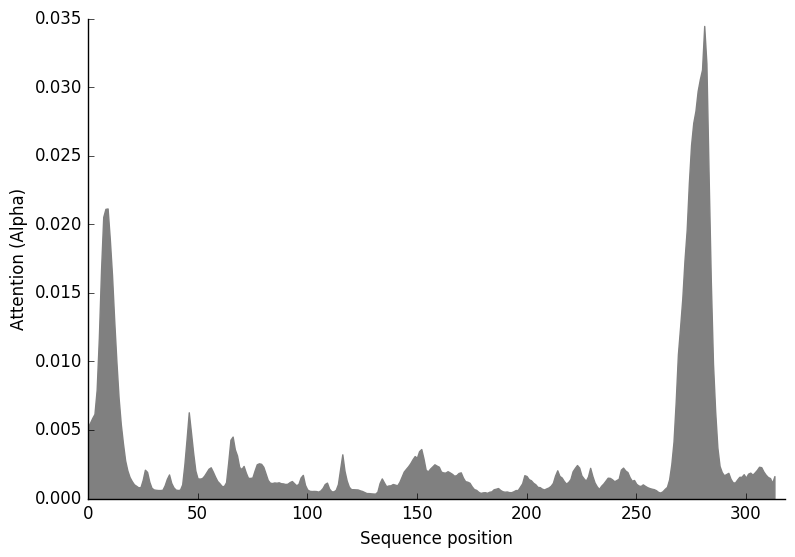

Source data for this figure (header and first rows):
AA, Alpha
M, 0.005234
A, 0.005532
P, 0.005874
P, 0.006164
Q, 0.007928
V, 0.01171
L, 0.01664
A, 0.02053
F, 0.02112
G, 0.02115
L, 0.01892
L, 0.01631
L, 0.01301
A, 0.01002
A, 0.007366
A, 0.005434
T, 0.004012
A, 0.002772
T, 0.002049
F, 0.001569
A, 0.001274
A, 0.001035
A, 0.0009277
Q, 0.0008134
E, 0.0008353
E, 0.001359
C, 0.0021
V, 0.001938
C, 0.001227
E, 0.0007822
N, 0.0006592
Y, 0.0006329
K, 0.0006161
L, 0.0006159
A, 0.0006357
V, 0.0009575
N, 0.001428
C, 0.001753
F, 0.001141
V, 0.0008174
N, 0.0006482
N, 0.0006183
N, 0.0006433
R, 0.001027
Q, 0.002493
C, 0.004334
Q, 0.006286
C, 0.004826
T, 0.00333
S, 0.002038
V, 0.001468
G, 0.00145
A, 0.001483
Q, 0.001659
N, 0.00191
T, 0.002166
V, 0.002275
I, 0.00195
C, 0.001591
S, 0.001276
... 254 more rows
